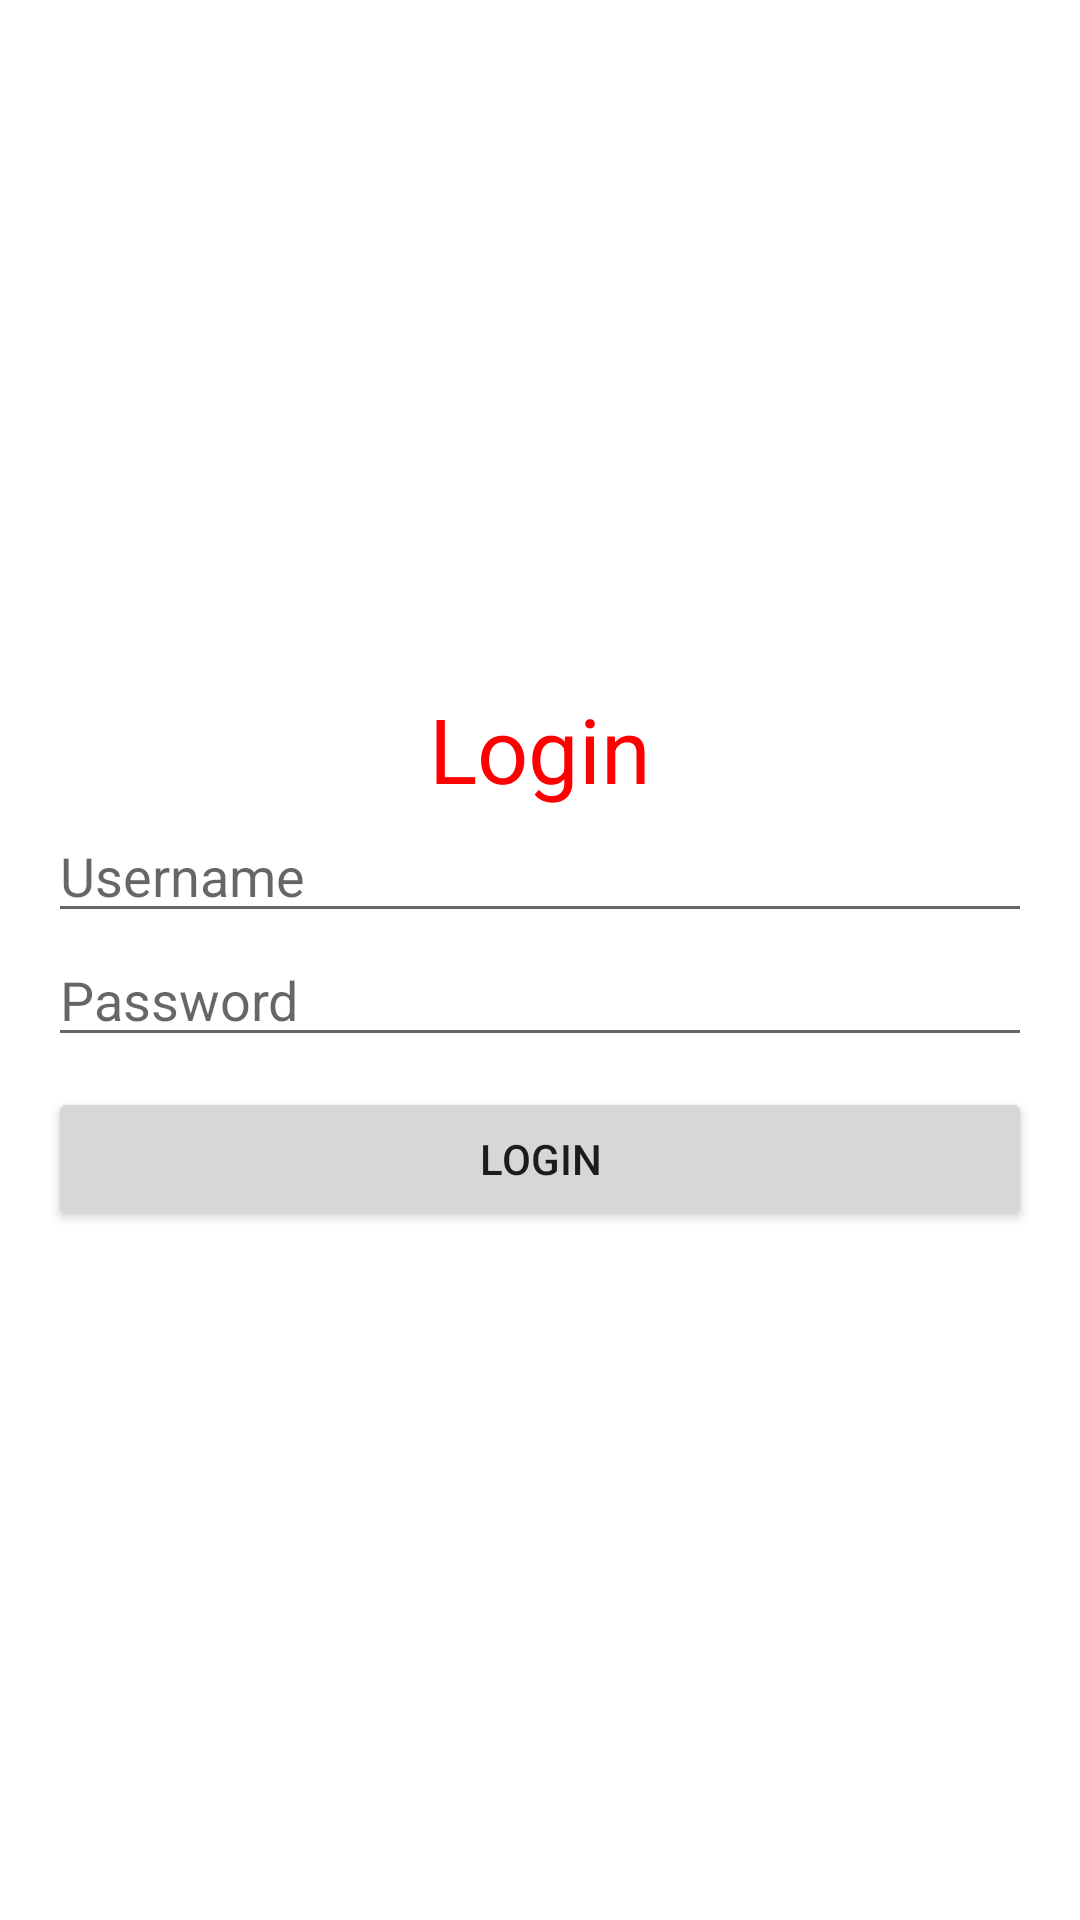

Produce the Android XML layout that renders to this screen, including the resource entries it uses.
<!-- AndroidManifest.xml: application theme Theme.QuizApp -->
<!-- res/layout/activity_login.xml -->
<LinearLayout xmlns:android="http://schemas.android.com/apk/res/android"
    xmlns:tools="http://schemas.android.com/tools"
    android:layout_width="match_parent"
    android:layout_height="match_parent"
    android:orientation="vertical"
    android:gravity="center"
    android:padding="16dp"
    tools:context=".LoginActivity">

    <TextView
        android:layout_width="match_parent"
        android:layout_height="wrap_content"
        android:text="Login"
        android:textSize="30dp"
        android:textAlignment="center"
        android:textColor="@color/Red"/>

    <EditText
        android:id="@+id/editTextUsername"
        android:layout_width="match_parent"
        android:layout_height="wrap_content"
        android:hint="Username"
        android:inputType="text" />

    <EditText
        android:id="@+id/editTextPassword"
        android:layout_width="match_parent"
        android:layout_height="wrap_content"
        android:hint="Password"
        android:inputType="textPassword" />

    <Button
        android:id="@+id/buttonLogin"
        android:layout_width="match_parent"
        android:layout_height="wrap_content"
        android:layout_marginTop="10dp"
        android:text="Login" />

















</LinearLayout>
<!-- resources referenced by this layout -->
<resources>
  <color name="Red">#FF0000</color>
  <style name="Theme.QuizApp" parent="Theme.MaterialComponents.DayNight.DarkActionBar">
          
          <item name="colorPrimary">@color/purple_500</item>
          <item name="colorPrimaryVariant">@color/purple_700</item>
          <item name="colorOnPrimary">@color/white</item>
          
          <item name="colorSecondary">@color/teal_200</item>
          <item name="colorSecondaryVariant">@color/teal_700</item>
          <item name="colorOnSecondary">@color/black</item>
          
          <item name="android:statusBarColor">?attr/colorPrimaryVariant</item>
          
      </style>
  <color name="purple_500">#FF6200EE</color>
  <color name="purple_700">#FF3700B3</color>
  <color name="white">#FFFFFFFF</color>
  <color name="teal_200">#FF03DAC5</color>
  <color name="teal_700">#FF018786</color>
  <color name="black">#FF000000</color>
</resources>
